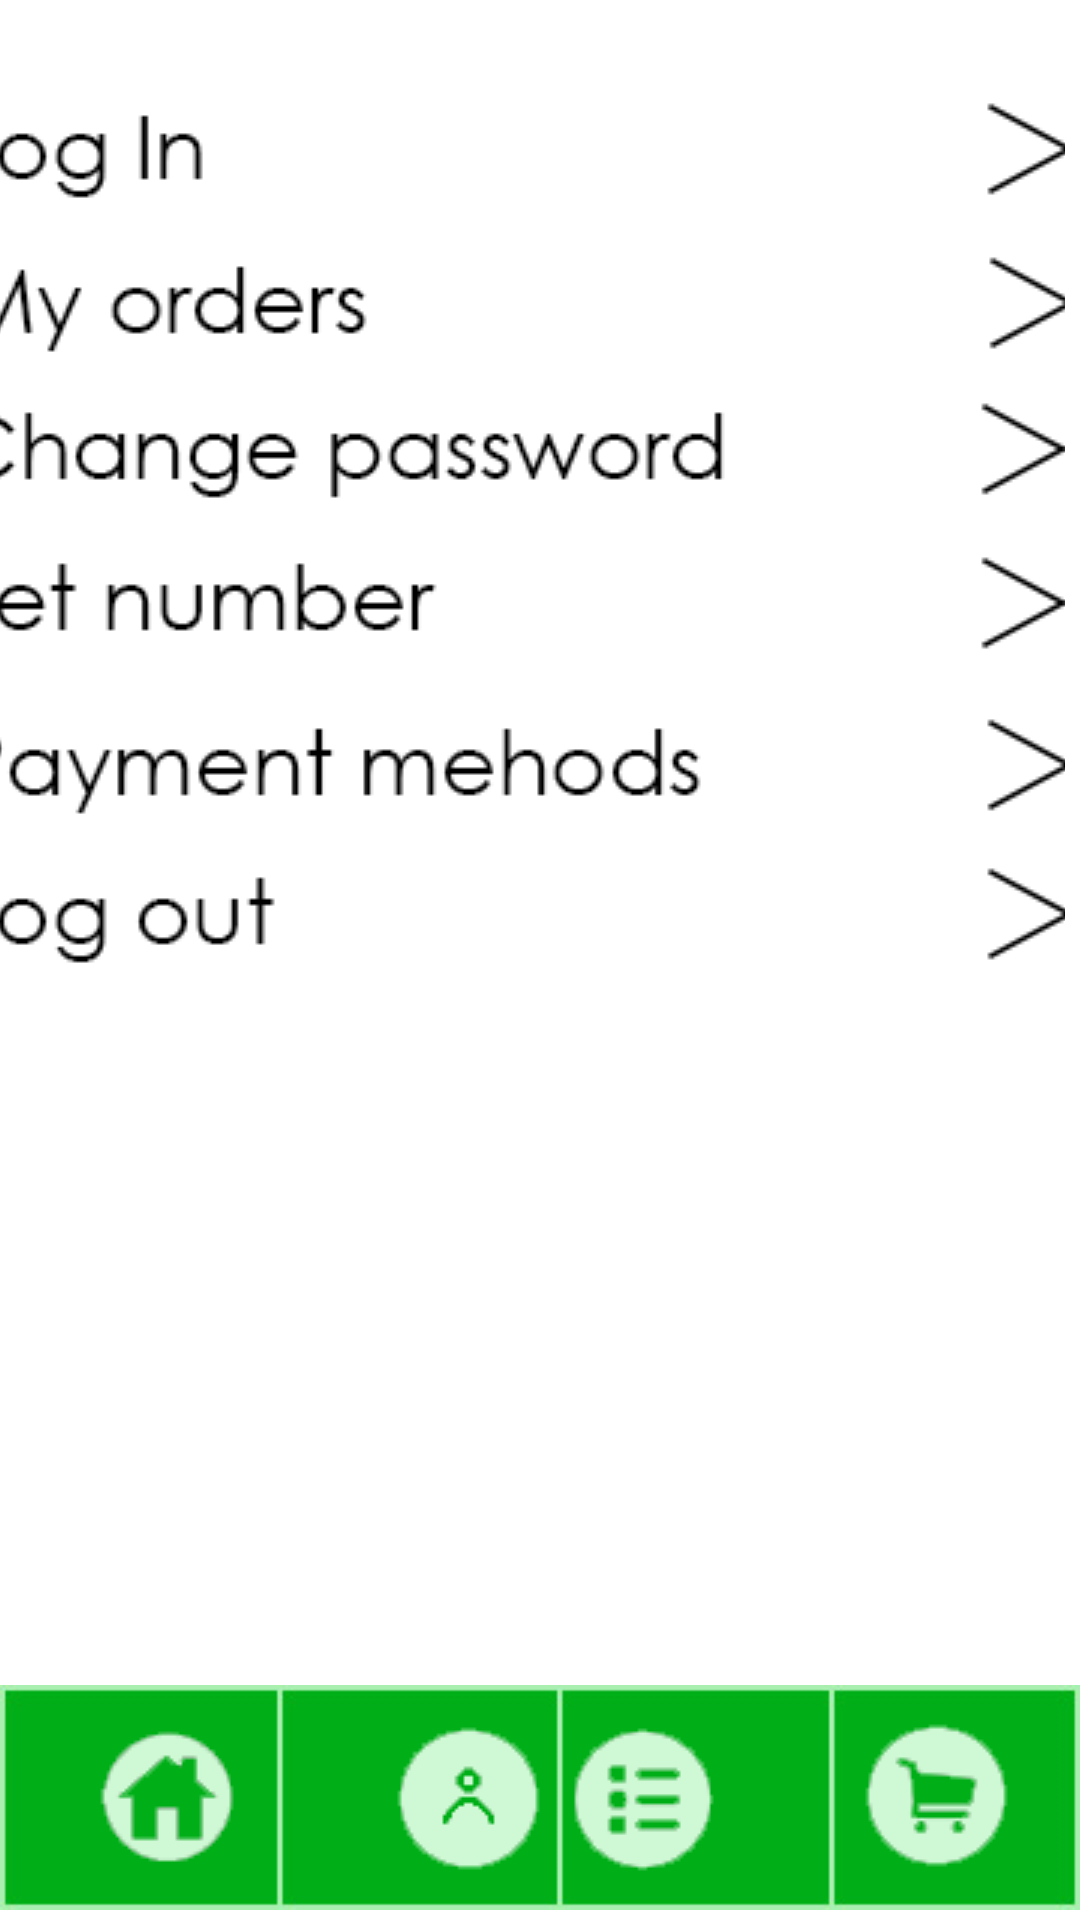

Here is an Android app screen rendered from its layout file. Give the layout XML and the strings, colors and styles it references.
<!-- AndroidManifest.xml: application theme Theme.Teamandroindapplication -->
<!-- res/layout/activity_profile.xml -->
<RelativeLayout xmlns:android="http://schemas.android.com/apk/res/android"
    xmlns:app="http://schemas.android.com/apk/res-auto"
    xmlns:tools="http://schemas.android.com/tools"
    android:layout_width="wrap_content"
    android:layout_height="wrap_content"
    android:orientation="vertical">

    <LinearLayout
        android:id="@+id/footer"
        android:layout_width="wrap_content"
        android:layout_height="wrap_content"
        android:layout_alignParentBottom="true"
        android:orientation="vertical">

        <androidx.constraintlayout.widget.ConstraintLayout
            android:layout_width="match_parent"
            android:layout_height="match_parent">

            <ImageView
                android:id="@+id/imageView"
                android:layout_width="wrap_content"
                android:layout_height="83dp"
                android:layout_marginBottom="-1dp"
                app:layout_constraintBottom_toBottomOf="parent"
                app:layout_constraintEnd_toEndOf="parent"
                app:layout_constraintHorizontal_bias="0.0"
                app:layout_constraintStart_toStartOf="parent"
                app:layout_constraintTop_toTopOf="parent"
                app:layout_constraintVertical_bias="0.0"
                app:srcCompat="@drawable/home_bar2_thinner" />

            <ImageButton
                android:id="@+id/HomeButton"
                android:layout_width="55dp"
                android:layout_height="55dp"
                android:layout_marginStart="28dp"
                app:layout_constraintBottom_toBottomOf="parent"
                app:layout_constraintStart_toStartOf="@+id/imageView"
                app:layout_constraintTop_toTopOf="parent"
                app:layout_constraintVertical_bias="0.518"
                app:srcCompat="@drawable/home_page" />

            <ImageButton
                android:id="@+id/ProfileButton"
                android:layout_width="55dp"
                android:layout_height="55dp"
                android:layout_marginStart="45dp"
                app:layout_constraintBottom_toBottomOf="parent"
                app:layout_constraintStart_toEndOf="@+id/HomeButton"
                app:layout_constraintTop_toTopOf="parent"
                app:srcCompat="@drawable/profile_btn_b" />

            <ImageButton
                android:id="@+id/ListButton"
                android:layout_width="55dp"
                android:layout_height="55dp"
                android:layout_marginEnd="44dp"
                app:layout_constraintBottom_toBottomOf="parent"
                app:layout_constraintEnd_toStartOf="@+id/BasketButton"
                app:layout_constraintTop_toTopOf="parent"
                app:layout_constraintVertical_bias="0.518"
                app:srcCompat="@drawable/latest_list" />

            <ImageButton
                android:id="@+id/BasketButton"
                android:layout_width="55dp"
                android:layout_height="55dp"
                android:layout_marginEnd="20dp"
                app:layout_constraintBottom_toBottomOf="parent"
                app:layout_constraintEnd_toEndOf="@+id/imageView"
                app:layout_constraintTop_toTopOf="parent"
                app:srcCompat="@drawable/shopping_cart" />

        </androidx.constraintlayout.widget.ConstraintLayout>

    </LinearLayout>

    <ImageButton
        android:id="@+id/chng_num"
        android:layout_width="wrap_content"
        android:layout_height="51dp"
        android:layout_alignParentStart="true"
        android:layout_alignParentTop="true"
        android:layout_alignParentEnd="true"
        android:layout_marginStart="-6dp"
        android:layout_marginTop="176dp"
        android:layout_marginEnd="5dp"
        app:srcCompat="@drawable/set_number_btn_slim" />

    <ImageButton
        android:id="@+id/chng_paswd"
        android:layout_width="wrap_content"
        android:layout_height="50dp"
        android:layout_alignParentStart="true"
        android:layout_alignParentTop="true"
        android:layout_alignParentEnd="true"
        android:layout_marginStart="-6dp"
        android:layout_marginTop="125dp"
        android:layout_marginEnd="5dp"
        app:srcCompat="@drawable/change_password_btn_slim" />

    <ImageButton
        android:id="@+id/info"
        android:layout_width="wrap_content"
        android:layout_height="50dp"
        android:layout_alignParentStart="true"
        android:layout_alignParentTop="true"
        android:layout_alignParentEnd="true"
        android:layout_marginStart="-2dp"
        android:layout_marginTop="25dp"
        android:layout_marginEnd="5dp"
        app:srcCompat="@drawable/log_in_btn_slim" />

    <ImageButton
        android:id="@+id/log_out"
        android:layout_width="wrap_content"
        android:layout_height="50dp"
        android:layout_alignParentStart="true"
        android:layout_alignParentTop="true"
        android:layout_alignParentEnd="true"
        android:layout_marginStart="-2dp"
        android:layout_marginTop="280dp"
        android:layout_marginEnd="5dp"
        app:srcCompat="@drawable/log_out_btn_slim" />

    <ImageButton
        android:id="@+id/paymer"
        android:layout_width="wrap_content"
        android:layout_height="51dp"
        android:layout_alignParentStart="true"
        android:layout_alignParentTop="true"
        android:layout_alignParentEnd="true"
        android:layout_marginStart="-2dp"
        android:layout_marginTop="230dp"
        android:layout_marginEnd="5dp"
        app:srcCompat="@drawable/payment_methods_btn_slim" />

    <ImageButton
        android:id="@+id/orders"
        android:layout_width="wrap_content"
        android:layout_height="49dp"
        android:layout_alignParentStart="true"
        android:layout_alignParentTop="true"
        android:layout_alignParentEnd="true"
        android:layout_marginStart="0dp"
        android:layout_marginTop="77dp"
        android:layout_marginEnd="5dp"
        app:srcCompat="@drawable/my_orders_btn_slim" />

</RelativeLayout>
<!-- resources referenced by this layout -->
<resources>
  <!-- drawable change_password_btn_slim: png bitmap (drawable, 10488 bytes) -->
  <!-- drawable home_bar2_thinner: jpg bitmap (drawable, 41142 bytes) -->
  <!-- drawable home_page: png bitmap (drawable, 9074 bytes) -->
  <!-- drawable latest_list: png bitmap (drawable, 3433 bytes) -->
  <!-- drawable log_in_btn_slim: png bitmap (drawable, 9253 bytes) -->
  <!-- drawable log_out_btn_slim: png bitmap (drawable, 9312 bytes) -->
  <!-- drawable my_orders_btn_slim: png bitmap (drawable, 9855 bytes) -->
  <!-- drawable payment_methods_btn_slim: png bitmap (drawable, 10172 bytes) -->
  <!-- drawable profile_btn_b: png bitmap (drawable, 8562 bytes) -->
  <!-- drawable set_number_btn_slim: png bitmap (drawable, 9749 bytes) -->
  <!-- drawable shopping_cart: png bitmap (drawable, 3462 bytes) -->
  <style name="Theme.Teamandroindapplication" parent="Theme.MaterialComponents.DayNight.NoActionBar">
          
          <item name="colorPrimary">#4CAF50</item>
          <item name="colorPrimaryVariant">#5FB363</item>
          <item name="colorOnPrimary">@color/white</item>
          
          <item name="colorSecondary">@color/teal_200</item>
          <item name="colorSecondaryVariant">@color/teal_700</item>
          <item name="colorOnSecondary">@color/black</item>
          
          <item name="android:statusBarColor">?attr/colorPrimaryVariant</item>
          
      </style>
  <!-- not gathered from this repository: default colours our renderer supplied (Android Studio template values) -->
  <color name="teal_200">#FF03DAC5</color>
  <color name="teal_700">#FF018786</color>
  <color name="black">#FF000000</color>
  <color name="white">#FFFFFFFF</color>
</resources>
